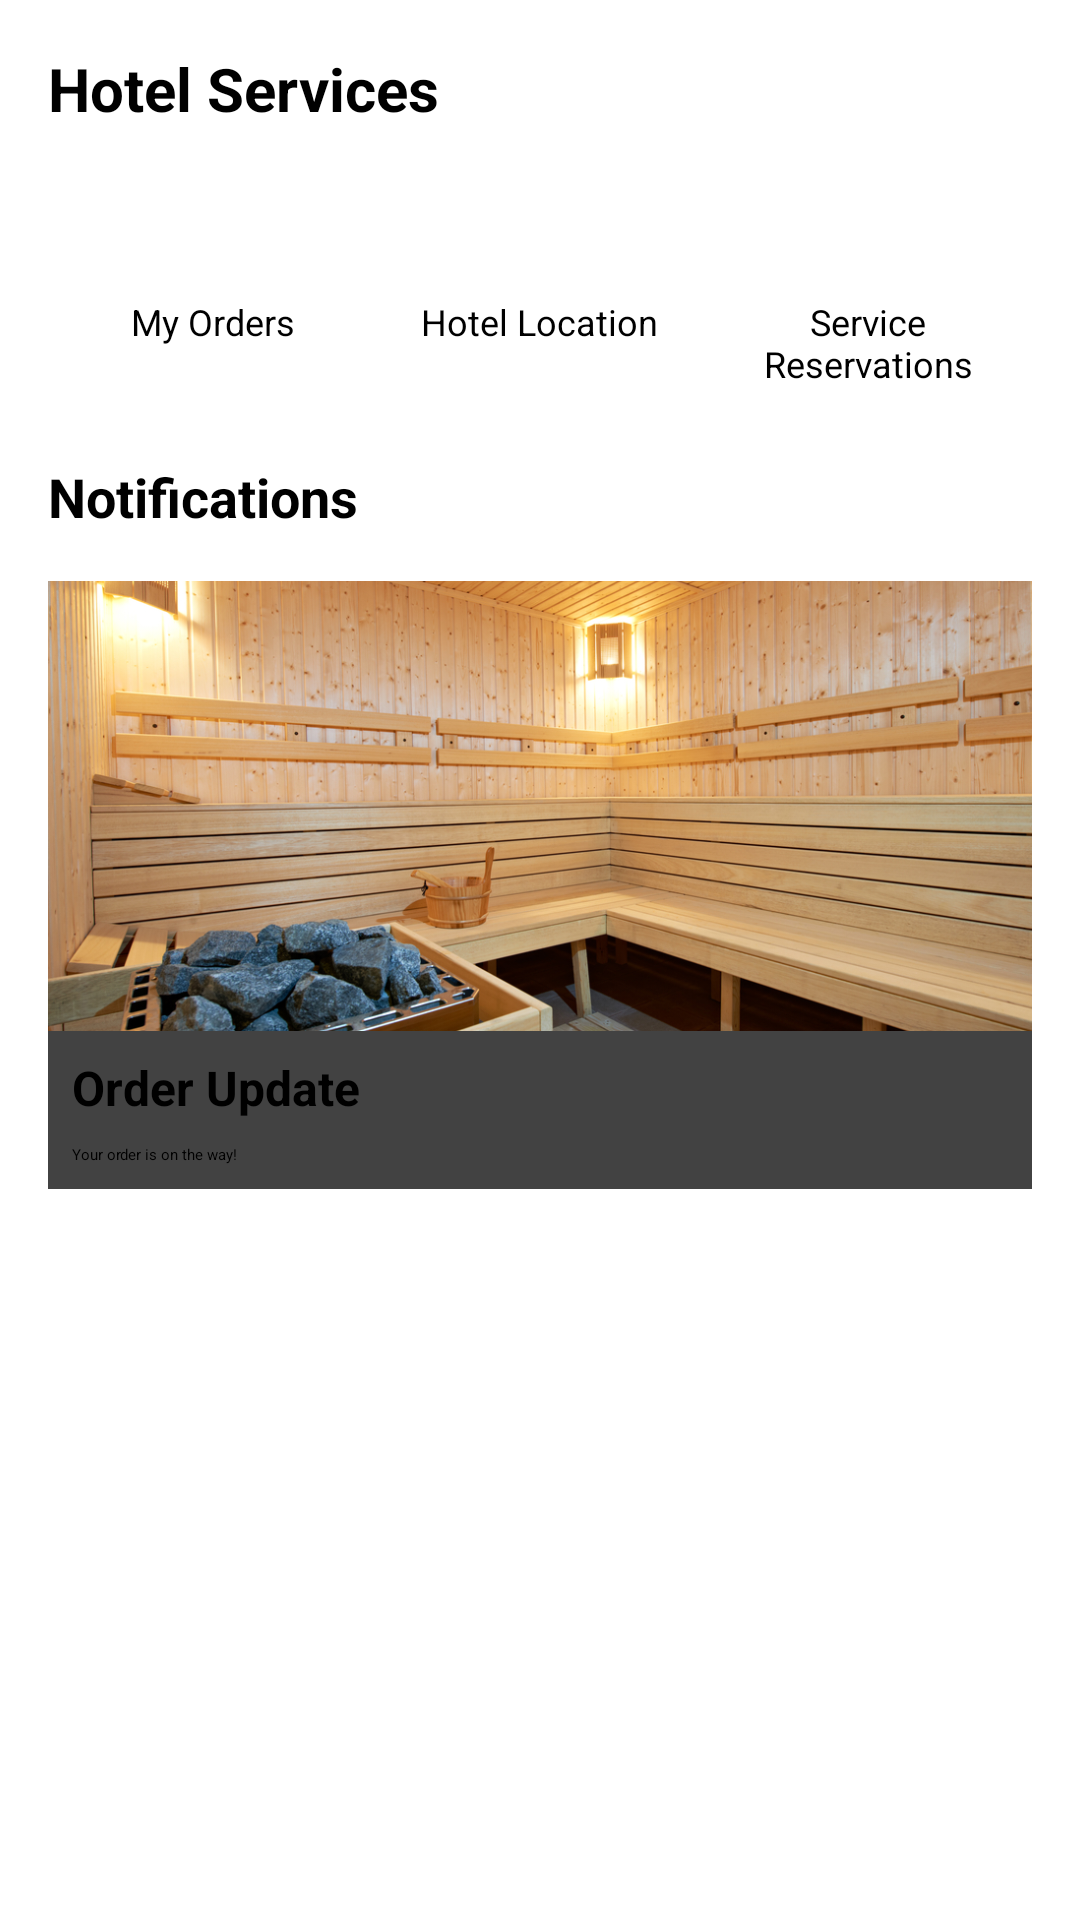

Here is an Android app screen rendered from its layout file. Give the layout XML and the strings, colors and styles it references.
<!-- AndroidManifest.xml: application theme Theme.HotelApp -->
<!-- res/layout/activity_servicios.xml -->
<androidx.constraintlayout.widget.ConstraintLayout xmlns:android="http://schemas.android.com/apk/res/android"
    xmlns:app="http://schemas.android.com/apk/res-auto"
    xmlns:tools="http://schemas.android.com/tools"
    android:layout_width="match_parent"
    android:layout_height="match_parent"
    >

    
    <TextView
        android:id="@+id/titleTextView"
        android:layout_width="wrap_content"
        android:layout_height="wrap_content"
        android:text="Hotel Services"
        android:textSize="20sp"
        android:textStyle="bold"
        android:layout_marginTop="16dp"
        android:layout_marginStart="16dp"
        app:layout_constraintStart_toStartOf="parent"
        app:layout_constraintTop_toTopOf="parent" />

    
    <LinearLayout
        android:id="@+id/menuLayout"
        android:layout_width="match_parent"
        android:layout_height="wrap_content"
        android:orientation="horizontal"
        android:layout_marginTop="16dp"
        android:layout_marginStart="16dp"
        android:layout_marginEnd="16dp"
        app:layout_constraintTop_toBottomOf="@id/titleTextView">

        
        <LinearLayout
            android:layout_width="0dp"
            android:layout_weight="1"
            android:layout_height="wrap_content"
            android:orientation="vertical"
            android:gravity="center">

            <ImageView
                android:layout_width="40dp"
                android:layout_height="40dp"
                android:src="@drawable/user" />

            <TextView
                android:layout_width="wrap_content"
                android:layout_height="wrap_content"
                android:text="My Orders"
                android:textSize="12sp"
                android:gravity="center" />
        </LinearLayout>

        
        <LinearLayout
            android:layout_width="0dp"
            android:layout_weight="1"
            android:layout_height="wrap_content"
            android:orientation="vertical"
            android:gravity="center">

            <ImageView
                android:layout_width="40dp"
                android:layout_height="40dp"
                android:src="@drawable/user" />

            <TextView
                android:layout_width="wrap_content"
                android:layout_height="wrap_content"
                android:text="Hotel Location"
                android:textSize="12sp"
                android:gravity="center" />
        </LinearLayout>

        
        <LinearLayout
            android:layout_width="0dp"
            android:layout_weight="1"
            android:layout_height="wrap_content"
            android:orientation="vertical"
            android:gravity="center">

            <ImageView
                android:layout_width="40dp"
                android:layout_height="40dp"
                android:src="@drawable/user" />

            <TextView
                android:layout_width="wrap_content"
                android:layout_height="wrap_content"
                android:text="Service Reservations"
                android:textSize="12sp"
                android:gravity="center" />
        </LinearLayout>
    </LinearLayout>

    
    <TextView
        android:id="@+id/notificationsTitle"
        android:layout_width="wrap_content"
        android:layout_height="wrap_content"
        android:text="Notifications"
        android:textSize="18sp"
        android:textStyle="bold"
        android:layout_marginTop="24dp"
        android:layout_marginStart="16dp"
        app:layout_constraintTop_toBottomOf="@id/menuLayout"
        app:layout_constraintStart_toStartOf="parent" />

    
    <androidx.cardview.widget.CardView
        android:layout_width="match_parent"
        android:layout_height="wrap_content"
        android:layout_margin="16dp"
        app:layout_constraintTop_toBottomOf="@id/notificationsTitle">

        <LinearLayout
            android:id="@+id/hola"
            android:layout_width="match_parent"
            android:layout_height="wrap_content"
            android:orientation="vertical">

            <ImageView
                android:layout_width="match_parent"
                android:layout_height="150dp"
                android:scaleType="centerCrop"
                android:src="@drawable/sauna" />

            <TextView
                android:layout_width="wrap_content"
                android:layout_height="wrap_content"
                android:text="Order Update"
                android:textSize="16sp"
                android:textStyle="bold"
                android:layout_margin="8dp" />

            <TextView
                android:layout_width="wrap_content"
                android:layout_height="wrap_content"
                android:text="Your order is on the way!"
                android:layout_marginBottom="8dp"
                android:layout_marginStart="8dp" />
        </LinearLayout>
    </androidx.cardview.widget.CardView>

    



</androidx.constraintlayout.widget.ConstraintLayout>
<!-- resources referenced by this layout -->
<resources>
  <!-- drawable sauna: jpg bitmap (drawable, 855828 bytes) -->
</resources>
